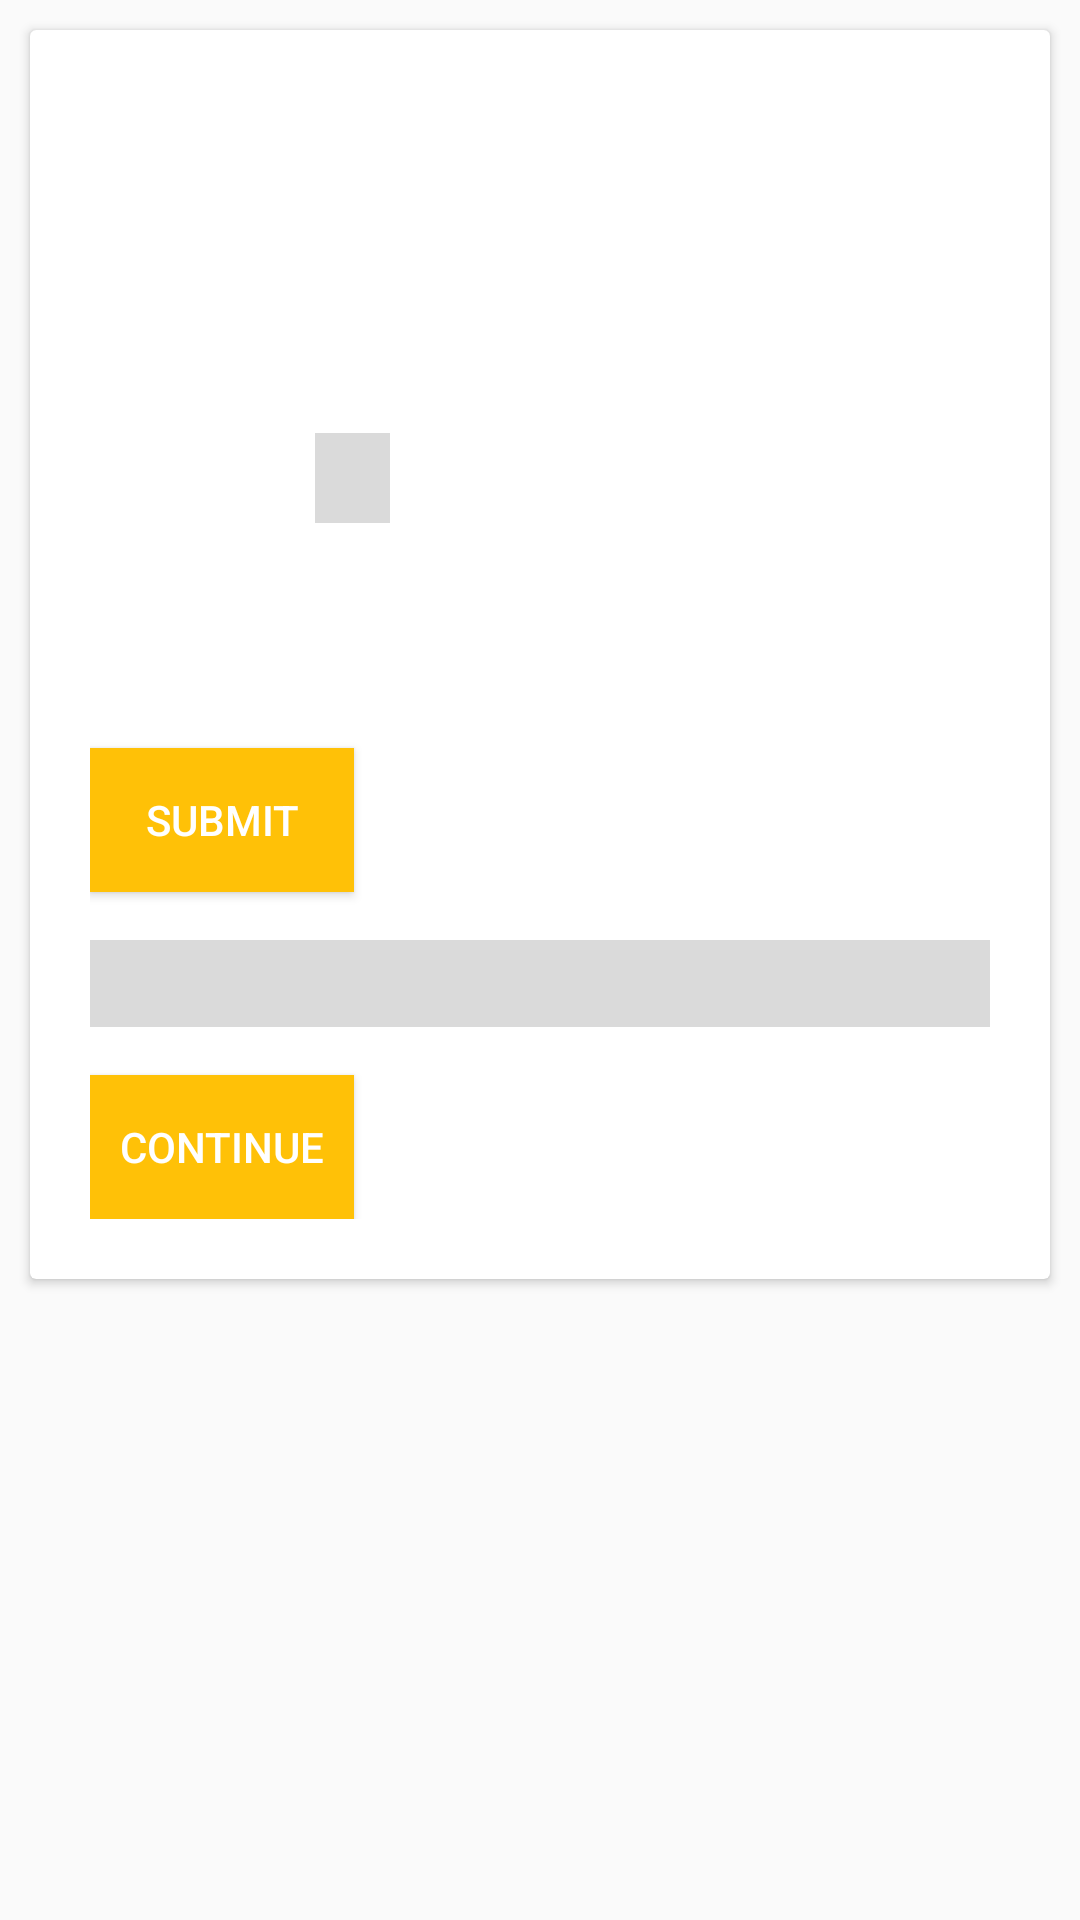

Android layout source for this screen:
<!-- AndroidManifest.xml: application theme AppTheme -->
<!-- res/layout/activity_assignment_quiz.xml -->
<?xml version="1.0" encoding="utf-8"?>
<LinearLayout
        xmlns:android="http://schemas.android.com/apk/res/android"
        xmlns:tools="http://schemas.android.com/tools"
        xmlns:app="http://schemas.android.com/apk/res-auto"
        android:layout_width="match_parent"
        android:layout_height="match_parent"
        android:orientation="vertical"
        tools:context=".ActivityAssignmentQuiz">

    <ScrollView
            android:layout_width="match_parent"
            android:layout_height="match_parent">

        <android.support.v7.widget.CardView
                android:foreground="?android:attr/selectableItemBackground"
                android:id="@+id/sub1"
                android:layout_width="match_parent"
                android:layout_height="600dp"
                android:layout_margin="10dp">

            <LinearLayout
                    android:layout_width="match_parent"
                    android:layout_height="match_parent"
                    android:orientation="vertical"
                    android:layout_margin="20dp">

                <TextView
                        android:id="@+id/question"
                        android:layout_width="match_parent"
                        android:layout_height="wrap_content"
                        android:text="@string/question"
                        android:textSize="18sp"/>

                <RelativeLayout
                        android:layout_width="match_parent"
                        android:layout_height="wrap_content">


                    <TextView
                            android:layout_width="200dp"
                            android:layout_height="30dp"
                            android:text="@string/code_example1"
                            android:id="@+id/code_example1"
                            android:layout_alignParentTop="true"
                            android:padding="5dp"/>

                </RelativeLayout>

                <RelativeLayout
                        android:layout_width="wrap_content"
                        android:layout_height="wrap_content">


                    <TextView
                            android:layout_width="200dp"
                            android:layout_height="30dp"
                            android:text="@string/code_example1"
                            android:id="@+id/code_example2"
                            android:layout_alignParentTop="true"
                            android:padding="5dp"/>

                </RelativeLayout>

                <RelativeLayout
                        android:layout_width="wrap_content"
                        android:layout_height="wrap_content">


                    <TextView
                            android:layout_width="200dp"
                            android:layout_height="30dp"
                            android:text="@string/code_example1"
                            android:id="@+id/code_example3"
                            android:layout_alignParentTop="true"
                            android:padding="5dp"/>

                </RelativeLayout>

                <RelativeLayout
                        android:layout_width="match_parent"
                        android:layout_height="wrap_content">

                    <TextView
                            android:id="@+id/code_example4"
                            android:layout_width="75dp"
                            android:layout_height="30dp"
                            android:layout_alignParentTop="true"
                            android:padding="5dp"
                            android:text="@string/code_example1" />


                    <EditText
                            android:layout_width="25dp"
                            android:layout_height="30dp"
                            android:inputType="textPersonName"
                            android:text="@string/answer2"
                            android:ems="10"
                            android:maxLength="16"
                            android:layout_alignParentTop="true"
                            android:layout_toRightOf="@+id/code_example4"
                            android:id="@+id/et_answer2"
                            android:textSize="15sp"
                            android:background="@color/editTextBG"/>

                    <TextView
                            android:layout_width="match_parent"
                            android:layout_height="30dp"
                            android:text="@string/code_example4"
                            android:id="@+id/code_example6"
                            android:layout_alignBottom="@+id/et_answer2"
                            android:layout_alignParentTop="true"
                            android:layout_toRightOf="@+id/et_answer2"
                            android:padding="5dp"/>

                </RelativeLayout>

                <RelativeLayout
                        android:layout_width="wrap_content"
                        android:layout_height="wrap_content">

                    <TextView
                            android:layout_width="30dp"
                            android:layout_height="30dp"
                            android:text="@string/code_example5"
                            android:id="@+id/code_example7"
                            android:padding="5dp"/>

                </RelativeLayout>

                <RelativeLayout
                        android:layout_width="wrap_content"
                        android:layout_height="wrap_content">

                    <TextView
                            android:layout_width="match_parent"
                            android:layout_height="wrap_content"
                            android:text="@string/code_example5"
                            android:id="@+id/code_example8"
                            android:padding="5dp"/>

                </RelativeLayout>


                <Button
                        android:text="@string/submit"
                        android:layout_width="wrap_content"
                        android:layout_height="wrap_content"
                        android:background="@color/colorPrimary"
                        android:fontFamily="sans-serif-medium"
                        android:textColor="@color/white"
                        android:id="@+id/submit"
                        android:layout_marginTop="16dp"/>

                <TextView
                        android:layout_width="match_parent"
                        android:layout_height="wrap_content"
                        android:text="@string/code_example2"
                        android:id="@+id/code_example5"
                        android:background="#DADADA"
                        android:padding="5dp"
                        android:layout_marginTop="16dp"/>

                <Button
                        android:text="@string/btncontinue"
                        android:layout_width="wrap_content"
                        android:layout_height="wrap_content"
                        android:background="@color/colorPrimary"
                        android:fontFamily="sans-serif-medium"
                        android:textColor="@color/white"
                        android:id="@+id/continueToNextPage"
                        android:layout_marginTop="16dp"/>

            </LinearLayout>
        </android.support.v7.widget.CardView>
    </ScrollView>

</LinearLayout>
<!-- resources referenced by this layout -->
<resources>
  <color name="colorPrimary">#FFC107</color>
  <color name="editTextBG">#DADADA</color>
  <color name="white">#FFFFFF</color>
  <string name="answer2" />
  
      // subject titles
  <string name="btncontinue">CONTINUE</string>
  <string name="code_example1" />
  <string name="code_example2" />
  <string name="code_example4" />
  <string name="code_example5" />
  
      //questions and answers
  <string name="question" />
  <string name="submit">SUBMIT</string>
  
      //subject description
  <style name="AppTheme" parent="Theme.AppCompat.Light.DarkActionBar">
          
          <item name="colorPrimary">@color/colorPrimary</item>
          <item name="colorPrimaryDark">@color/colorPrimaryDark</item>
          <item name="colorAccent">@color/colorAccent</item>
      </style>
  <color name="colorPrimaryDark">#FFA000</color>
  <color name="colorAccent">#FF4081</color>
</resources>
